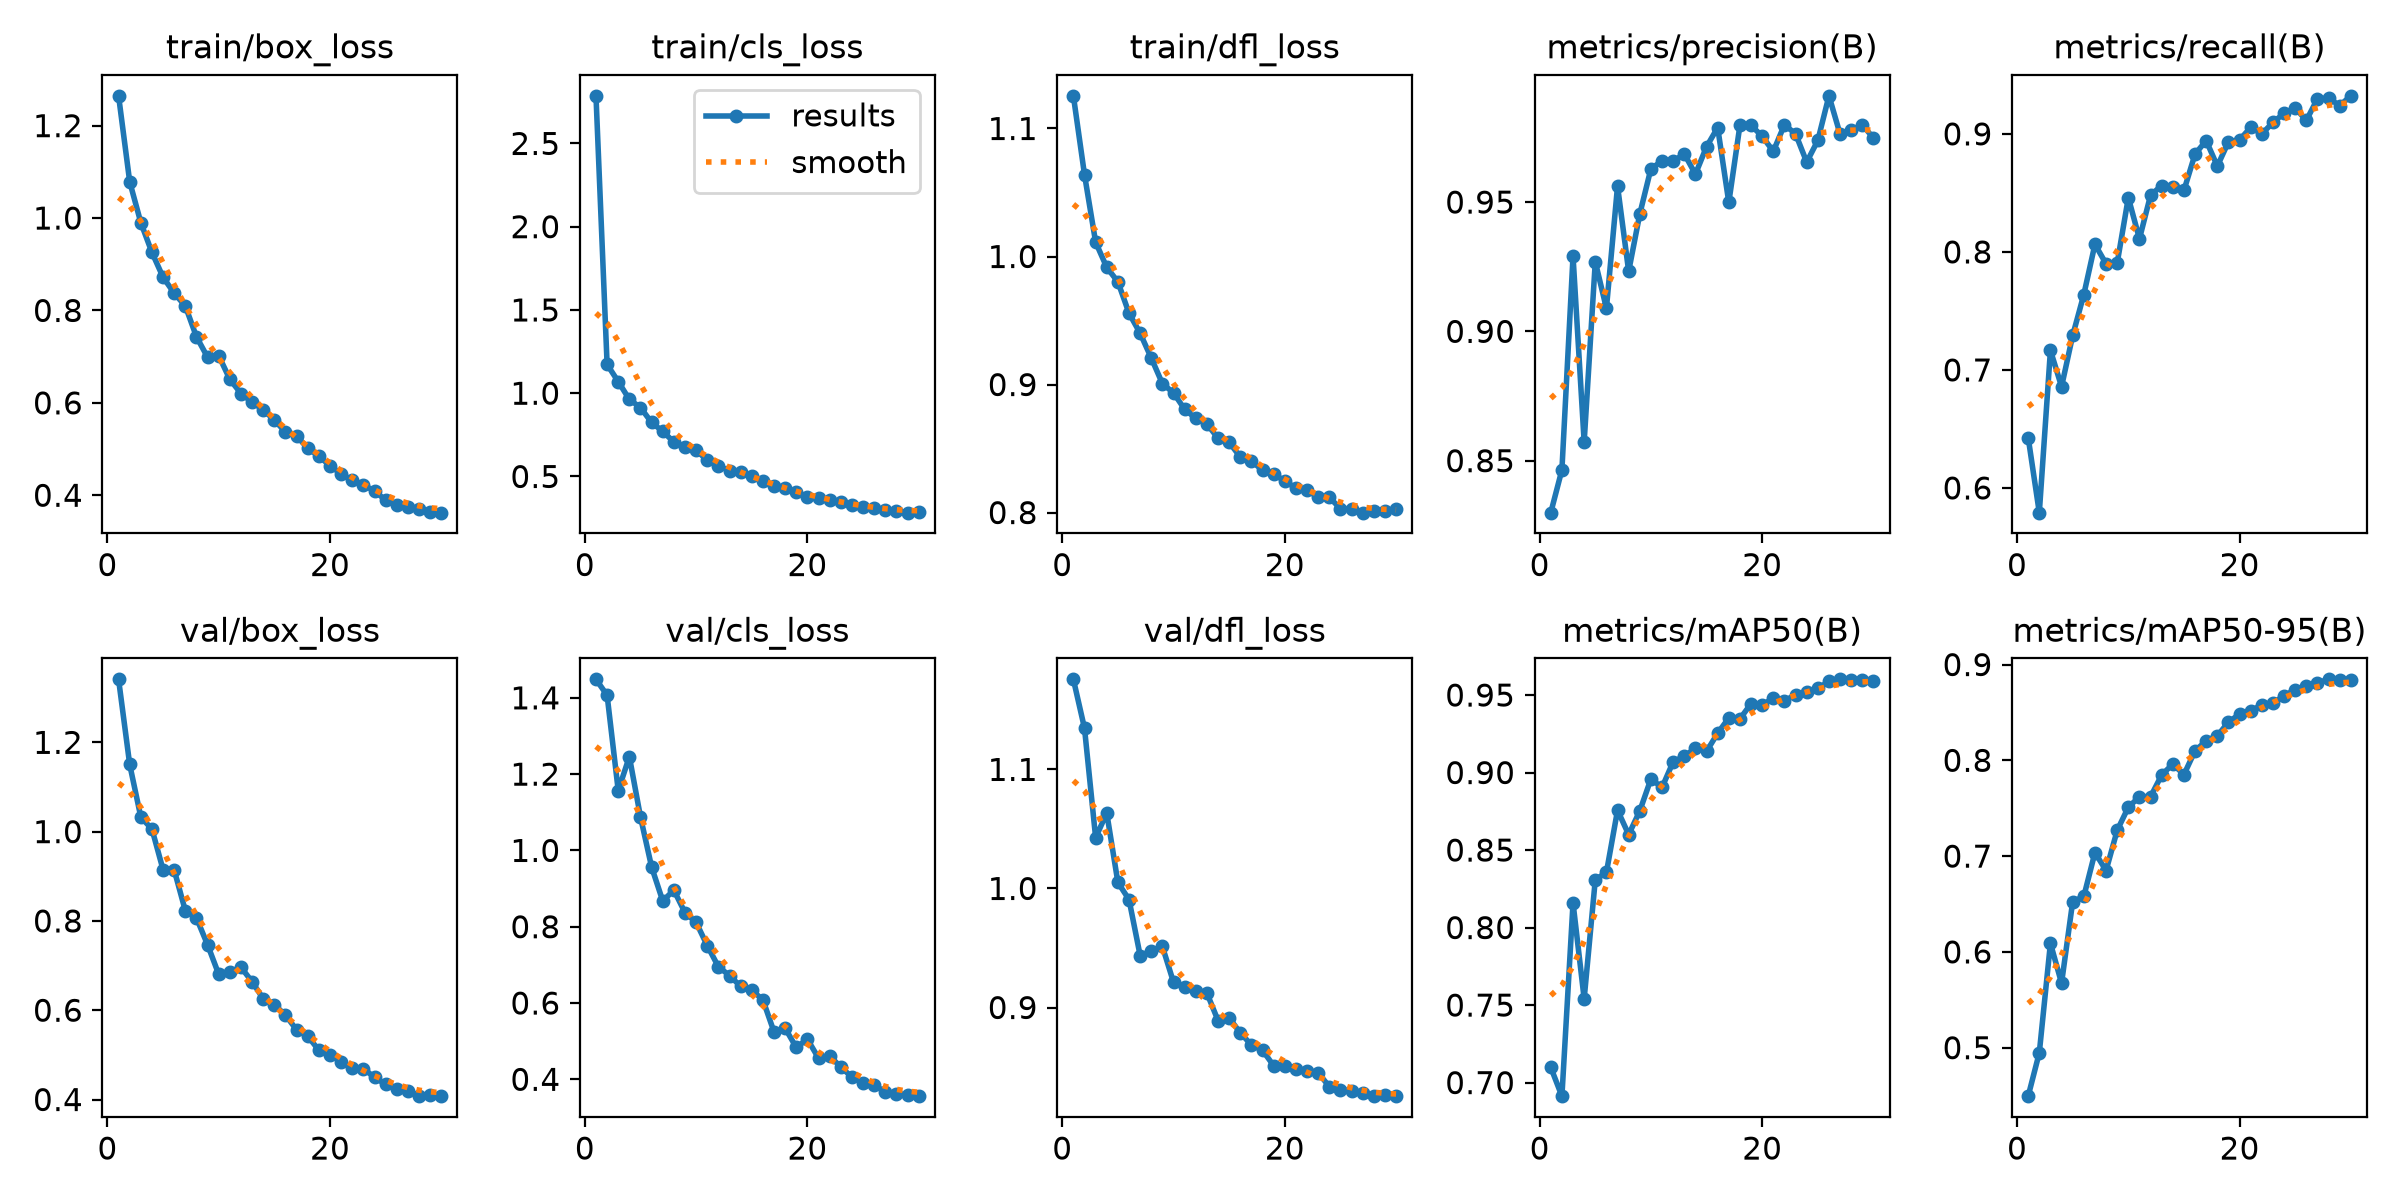

Values plotted in this chart, from the file beside it:
epoch, time, train/box_loss, train/cls_loss, train/dfl_loss, metrics/precision(B), metrics/recall(B), metrics/mAP50(B), metrics/mAP50-95(B), val/box_loss, val/cls_loss, val/dfl_loss, lr/pg0, lr/pg1, lr/pg2
1, 208.7, 1.265, 2.786, 1.126, 0.8299, 0.6427, 0.7098, 0.4494, 1.341, 1.449, 1.176, 0.0003324, 0.0003324, 0.0671
2, 268.8, 1.079, 1.173, 1.064, 0.8464, 0.5791, 0.6912, 0.4947, 1.15, 1.407, 1.135, 0.0006639, 0.0006639, 0.03409
3, 328.6, 0.9899, 1.07, 1.011, 0.9291, 0.7166, 0.8159, 0.609, 1.032, 1.157, 1.043, 0.0009882, 0.0009882, 0.001085
4, 390.8, 0.9255, 0.9629, 0.9915, 0.8572, 0.6858, 0.7541, 0.5674, 1.006, 1.246, 1.063, 0.0009758, 0.0009758, 0.0009758
5, 452, 0.8718, 0.9138, 0.9802, 0.9269, 0.7292, 0.8309, 0.6525, 0.9145, 1.088, 1.005, 0.0009572, 0.0009572, 0.0009572
6, 512.3, 0.8373, 0.8242, 0.9557, 0.9089, 0.7639, 0.8356, 0.6579, 0.914, 0.9565, 0.9907, 0.0009337, 0.0009337, 0.0009337
7, 574.1, 0.8096, 0.7709, 0.9401, 0.9562, 0.8065, 0.8757, 0.7037, 0.8228, 0.8676, 0.9437, 0.0009055, 0.0009055, 0.0009055
8, 630.6, 0.7429, 0.707, 0.9207, 0.9232, 0.7899, 0.86, 0.685, 0.8066, 0.8959, 0.9473, 0.0008729, 0.0008729, 0.0008729
9, 690.3, 0.6987, 0.6785, 0.9007, 0.9454, 0.7905, 0.8752, 0.7269, 0.7464, 0.837, 0.9513, 0.0008362, 0.0008362, 0.0008362
10, 746.4, 0.702, 0.6585, 0.8935, 0.9629, 0.846, 0.8959, 0.751, 0.6805, 0.8114, 0.9212, 0.000796, 0.000796, 0.000796
11, 805.7, 0.651, 0.5966, 0.8807, 0.9659, 0.8111, 0.8904, 0.762, 0.6852, 0.7506, 0.9172, 0.0007525, 0.0007525, 0.0007525
12, 862.2, 0.6202, 0.5631, 0.8735, 0.9658, 0.848, 0.9069, 0.762, 0.6963, 0.6952, 0.914, 0.0007063, 0.0007063, 0.0007063
13, 922, 0.6014, 0.535, 0.8693, 0.9686, 0.8563, 0.9106, 0.7848, 0.6638, 0.672, 0.9121, 0.000658, 0.000658, 0.000658
14, 970.7, 0.585, 0.5272, 0.858, 0.9608, 0.8554, 0.9156, 0.796, 0.6257, 0.6437, 0.8891, 0.0006079, 0.0006079, 0.0006079
15, 1026, 0.5625, 0.5006, 0.8549, 0.9714, 0.8522, 0.9136, 0.7852, 0.6122, 0.6336, 0.8913, 0.0005567, 0.0005567, 0.0005567
16, 1091, 0.5371, 0.4725, 0.8433, 0.9788, 0.883, 0.9254, 0.81, 0.5893, 0.6084, 0.8787, 0.000505, 0.000505, 0.000505
17, 1148, 0.5285, 0.4405, 0.8404, 0.9498, 0.8942, 0.9352, 0.8203, 0.5559, 0.5244, 0.8686, 0.0004533, 0.0004533, 0.0004533
18, 1205, 0.5014, 0.428, 0.8329, 0.9797, 0.8727, 0.9346, 0.8256, 0.5421, 0.5339, 0.8641, 0.0004021, 0.0004021, 0.0004021
19, 1268, 0.4851, 0.4043, 0.8301, 0.9797, 0.8932, 0.9445, 0.8399, 0.5102, 0.4837, 0.8511, 0.000352, 0.000352, 0.000352
20, 1335, 0.4635, 0.3767, 0.8247, 0.9754, 0.8949, 0.9434, 0.8483, 0.5007, 0.505, 0.8512, 0.0003037, 0.0003037, 0.0003037
21, 1395, 0.4466, 0.3699, 0.819, 0.9697, 0.9055, 0.9482, 0.8516, 0.4838, 0.4557, 0.8487, 0.0002575, 0.0002575, 0.0002575
22, 1451, 0.432, 0.3605, 0.8175, 0.9799, 0.9001, 0.9464, 0.8579, 0.4698, 0.4616, 0.8465, 0.000214, 0.000214, 0.000214
23, 1512, 0.4216, 0.3461, 0.812, 0.9764, 0.9096, 0.95, 0.8597, 0.469, 0.432, 0.8452, 0.0001738, 0.0001738, 0.0001738
24, 1578, 0.4097, 0.3271, 0.8119, 0.9654, 0.9175, 0.9517, 0.8675, 0.4499, 0.4062, 0.8336, 0.0001371, 0.0001371, 0.0001371
25, 1638, 0.3891, 0.3152, 0.8031, 0.9738, 0.922, 0.9543, 0.8736, 0.4338, 0.3891, 0.8308, 0.0001045, 0.0001045, 0.0001045
26, 1705, 0.3784, 0.3082, 0.8026, 0.9911, 0.9114, 0.9588, 0.8772, 0.4234, 0.385, 0.8301, 7.63174e-05, 7.63174e-05, 7.63174e-05
27, 1766, 0.3743, 0.2988, 0.7999, 0.9763, 0.9298, 0.9601, 0.881, 0.419, 0.3668, 0.828, 5.2795e-05, 5.2795e-05, 5.2795e-05
28, 1832, 0.3696, 0.294, 0.8011, 0.9778, 0.9302, 0.9599, 0.8846, 0.4075, 0.3607, 0.8256, 3.4227e-05, 3.4227e-05, 3.4227e-05
29, 1891, 0.3631, 0.2827, 0.8011, 0.9798, 0.924, 0.9596, 0.8838, 0.4112, 0.3582, 0.8262, 2.08169e-05, 2.08169e-05, 2.08169e-05
30, 1956, 0.3623, 0.2841, 0.8028, 0.9748, 0.9322, 0.9591, 0.8843, 0.4087, 0.3558, 0.8255, 1.27117e-05, 1.27117e-05, 1.27117e-05
